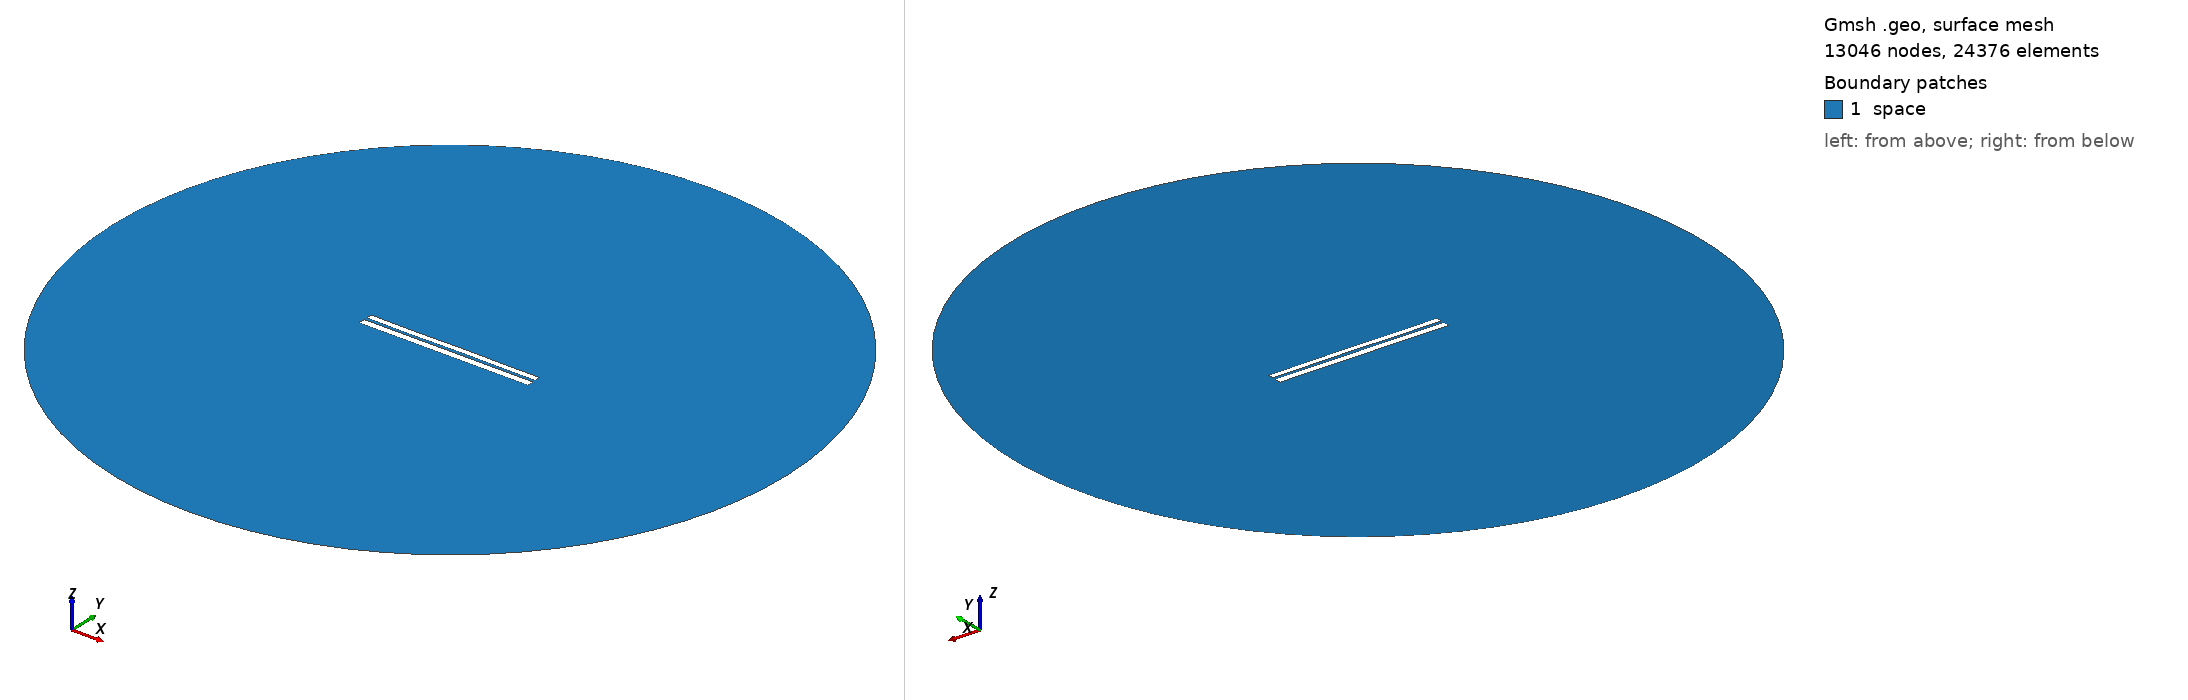

Gmsh geometry script, surface-meshed: 13046 nodes, 24376 surface elements. Boundary patches (legend numbers): 1 space. Left view from above one corner, right view from below the opposite corner. Legend entries are the model's physical surfaces. The drawing asked Gmsh for element sizes between 1% and 20% of the model's largest extent; the script's own settings can give other sizes.

=== 6432.geo (drawn) ===
//---------------------------------------
// Geometry kernel
//---------------------------------------

SetFactory("OpenCASCADE");



//---------------------------------------
// Parameters of the geometry
//---------------------------------------

// Overetch of the upper plate
overetch = 0.25;

// Distance between the plates
distance = 1.5;

// Discretization over the x axis (for the deformation)
nx = 50; 

// Length of the plate
L = 100 - overetch; 

// Number of modes
n = 4; 

// 1st mode coefficient
coeff(1) = -0.075;
beta(1) = 0.596864 * 3.1415926535 / L;

// 2nd mode coefficient
coeff(2) = 0.0;
beta(2) = 1.49418 * 3.1415926535 / L;

// 3rd mode coefficient
coeff(3) = -0.075;
beta(3) = 2.50025 * 3.1415926535 / L;

// 4th mode coefficient
coeff(4) = -0.075;
beta(4) = 3.49999 * 3.1415926535 / L;



//---------------------------------------
// Upper plate (deformed rectangle)
//---------------------------------------

// Coordiantes of the upper plate
xmin = -50;
xmax = 50 - overetch;

// Height of the upper plate
yheight = 4 - 2 * overetch;

// Indexes of the points
UpperID[] = {};
LowerID[] = {};
LeftID[] = {};
RightID[] = {};

// Point index
p = 1;

// Horizontal edges
For i In {1:nx}
    x = xmin + (i-1)*(xmax - xmin)/(nx-1);

    y_bottom = distance / 2 + overetch;
    For j In {1:n}
        C = (Cosh(beta(j)*L) + Cos(beta(j)*L)) / (Sinh(beta(j)*L) + Sin(beta(j)*L));
        y_bottom  = y_bottom + coeff(j) * (Cosh(beta(j)*(x+50)) - Cos(beta(j)*(x+50)) - C * (Sinh(beta(j)*(x+50)) - Sin(beta(j)*(x+50))));
    EndFor

    y_top = y_bottom + yheight;

    Point(p) = {x, y_top, 0, 1.0};
    UpperID[i] = p;
    p = p + 1;

    Point(p) = {x, y_bottom, 0, 1.0};
    LowerID[i] = p;
    p = p + 1;
EndFor

// Create point lists
UpperPts[] = {}; LowerPts[] = {};
For i In {1:nx}
  UpperPts[] += {UpperID[i]};
  LowerPts[] += {LowerID[i]};
EndFor

// Build splines
Spline(1) = {UpperPts[]};
Spline(2) = {LowerPts[]};
Line(3) = {LowerPts[nx-1], UpperPts[nx-1]};
Line(4) = {LowerPts[0], UpperPts[0]};

// Build the plane surface
Curve Loop(1) = {2, 3, -1, -4};
Plane Surface(1) = {1};



//---------------------------------------
// Lower plate (rectangle)
//---------------------------------------

// Vertices
Point(1001) = {-50, -1, 0, 1.0};
Point(1002) = { 50, -1, 0, 1.0};
Point(1003) = { 50,  -5, 0, 1.0};
Point(1004) = {-50,  -5, 0, 1.0};

// Edges
Line(5) = {1001, 1002};
Line(6) = {1002, 1003};
Line(7) = {1003, 1004};
Line(8) = {1004, 1001};

// Plane surface
Line Loop(2) = {5, 6, 7, 8};
Plane Surface(2) = {2}; 



//---------------------------------------
// Outer (fictious) boundary
//---------------------------------------

// Points
Point(1005) = {0, 0, 0};       // Center
Point(1006) = {200, 0, 0};     // Start point
Point(1007) = {0, 200, 0};     // 90 degrees
Point(1008) = {-200, 0, 0};    // 180 degrees
Point(1009) = {0, -200, 0};    // 270 degrees

// Circle arcs (each needs start, center, end)
Circle(9) = {1006, 1005, 1007};
Circle(10) = {1007, 1005, 1008};
Circle(11) = {1008, 1005, 1009};
Circle(12) = {1009, 1005, 1006};

// Plane surface for the entire domain
Curve Loop(3) = {9, 10, 11, 12};
Surface(3) = {3};

// Subtract the plates from the whole domain to obtain the actual domain where we want to solve the equations
BooleanDifference{ Surface{3}; Delete; }{ Surface{1}; Surface{2}; Delete; }




//---------------------------------------
// Transfinite Lines/Curves
//---------------------------------------

// Set the number of points on the boundaries
r = 7;

// Plates
Transfinite Curve {1, 2} = 50*r Using Progression 1;
Transfinite Curve {3, 4} = 2*r Using Progression 1;
Transfinite Line {5, 7} = 50*r Using Progression 1;
Transfinite Line {6, 8} = 2*r Using Progression 1;

// Outer boundary
Transfinite Line {9, 10, 11, 12} = 20 Using Progression 1;



//---------------------------------------
// Physical groups
//---------------------------------------                

// Physical curves (boundaries)
Physical Line("force_segment", 10) = {2};
Physical Line("upper_plate", 11) = {1, 3, 4};
Physical Line("lower_plate", 12) = {5, 6, 7, 8};
Physical Line("boundary", 20) = {9, 10, 11, 12};

// Physical Surfaces
Physical Surface("space", 30) = {3};



//---------------------------------------
// 6. Generate the Mesh
//---------------------------------------

// 2D mesh generation
Mesh 2;
